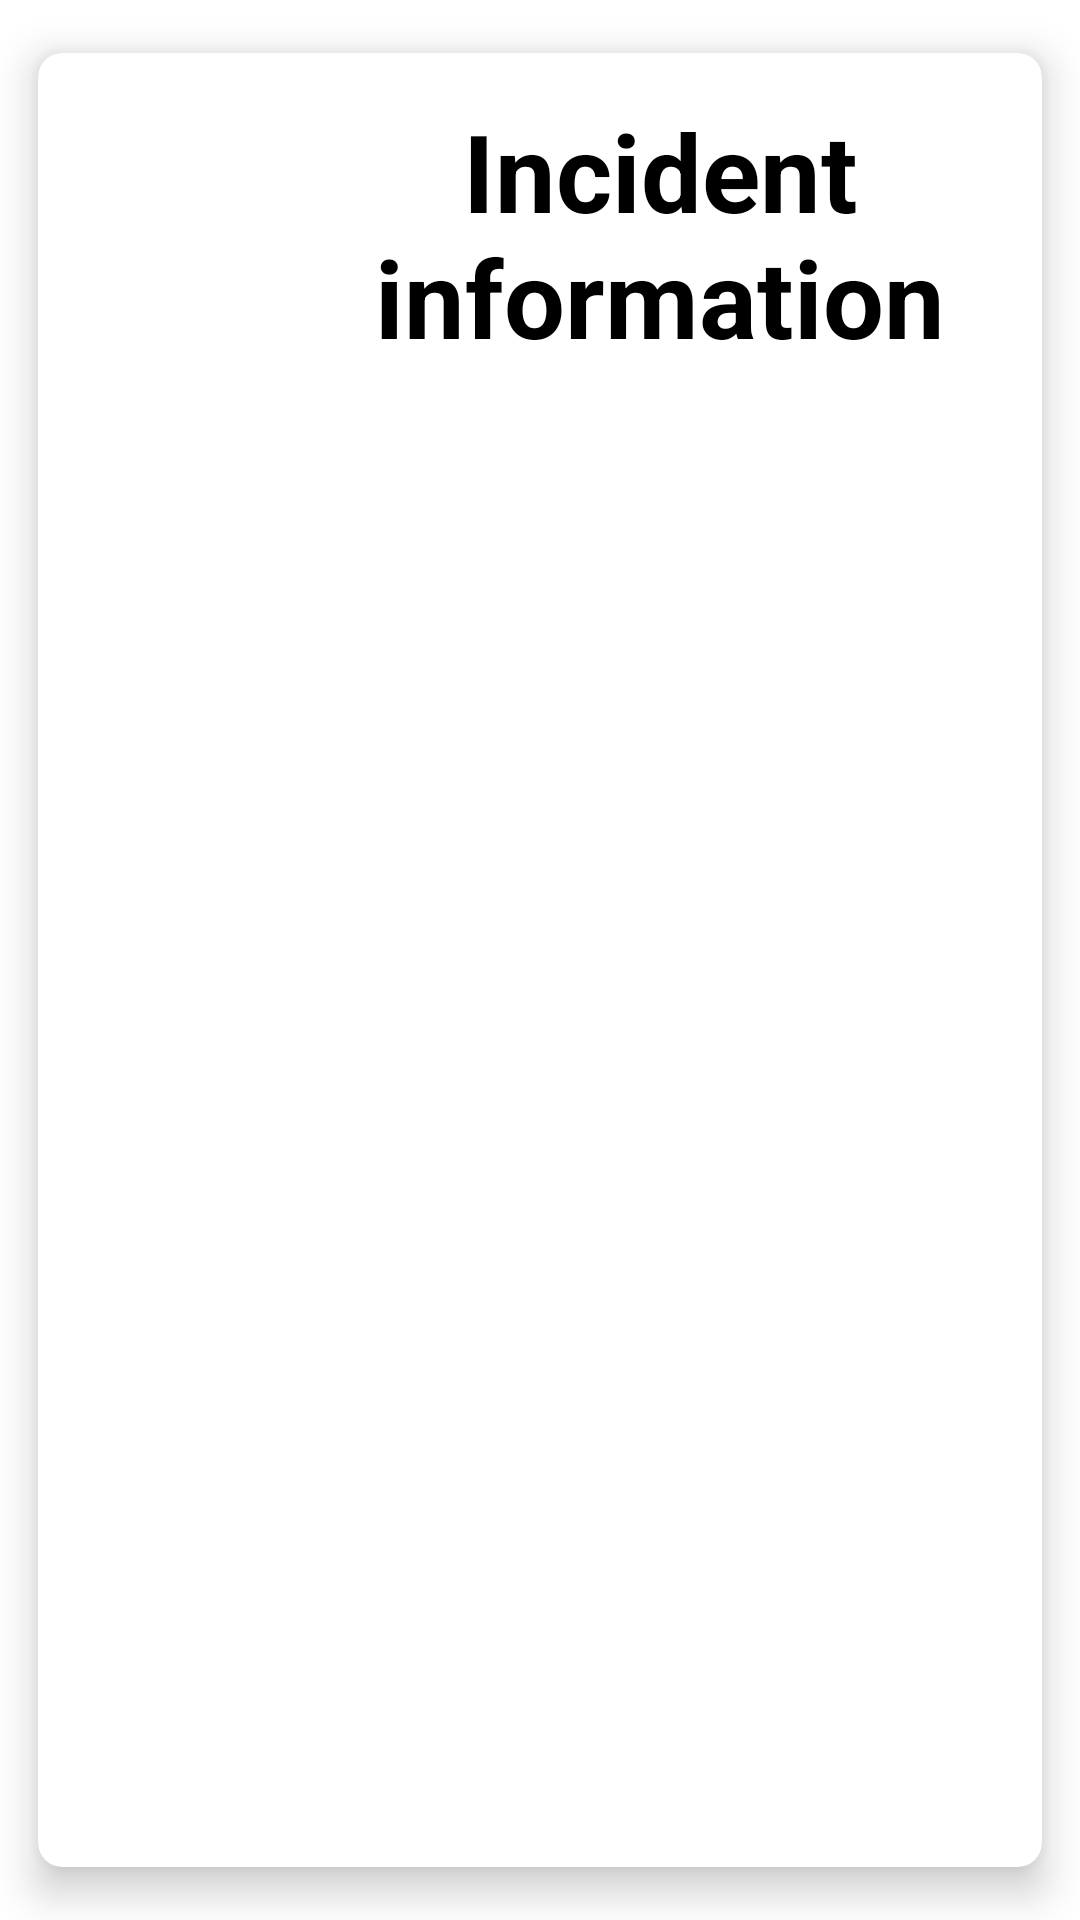

Layout XML and referenced resources for this Android screen:
<!-- AndroidManifest.xml: application theme Theme.LocationTap -->
<!-- res/layout/card_layout.xml -->
<?xml version="1.0" encoding="utf-8"?>
<androidx.cardview.widget.CardView
    xmlns:android="http://schemas.android.com/apk/res/android"
    xmlns:app="http://schemas.android.com/apk/res-auto"
    android:layout_width="match_parent"
    android:layout_height="wrap_content"
    android:layout_margin="5dp"
    android:layout_marginBottom="5dp"
    android:layout_marginTop="5dp"
    app:cardBackgroundColor="@android:color/background_light"
    app:cardCornerRadius="8dp"
    app:cardElevation="8dp"
    app:cardMaxElevation="10dp"
    app:cardPreventCornerOverlap="true"
    app:cardUseCompatPadding="true">

    

    <RelativeLayout
        android:layout_width="match_parent"
        android:layout_height="wrap_content">

        
        <ImageButton
            android:id="@+id/idIVIncidentButton"
            android:layout_width="50dp"
            android:layout_height="50dp"
            android:scaleType="fitXY"
            android:layout_gravity="start"
            android:layout_margin="10dp"
            android:adjustViewBounds="true"
            android:background="@null"
            android:contentDescription="@string/save"
            android:drawable="@drawable/ic_baseline_save_24" />

        
        <TextView
            android:id="@+id/idTVIncidentName"
            android:layout_width="match_parent"
            android:layout_height="wrap_content"
            android:gravity="center"
            android:layout_marginStart="10dp"
            android:layout_marginTop="15dp"
            android:layout_toEndOf="@+id/idIVIncidentButton"
            android:text="@string/incident_name"
            android:textColor="@color/black"
            android:textSize="36sp"
            android:textStyle="bold" />
    </RelativeLayout>
</androidx.cardview.widget.CardView>
<!-- resources referenced by this layout -->
<resources>
  <string name="incident_name">Incident information</string>
  <string name="save">Save this incident</string>
  <style name="Theme.LocationTap" parent="Theme.MaterialComponents.DayNight.DarkActionBar">
          
          <item name="colorPrimary">@color/purple_500</item>
          <item name="colorPrimaryVariant">@color/purple_700</item>
          <item name="colorOnPrimary">@color/white</item>
          
          <item name="colorSecondary">@color/teal_200</item>
          <item name="colorSecondaryVariant">@color/teal_700</item>
          <item name="colorOnSecondary">@color/black</item>
          
          <item name="android:statusBarColor" tools:targetApi="l">?attr/colorPrimaryVariant</item>
          
          <item name="windowActionBar">false</item>
          <item name="windowNoTitle">true</item>
      </style>
  <!-- not gathered from this repository: default colours our renderer supplied (Android Studio template values) -->
  <color name="purple_500">#FF6200EE</color>
  <color name="purple_700">#FF3700B3</color>
  <color name="teal_200">#FF03DAC5</color>
  <color name="teal_700">#FF018786</color>
  <color name="black">#FF000000</color>
  <color name="white">#FFFFFFFF</color>
</resources>
